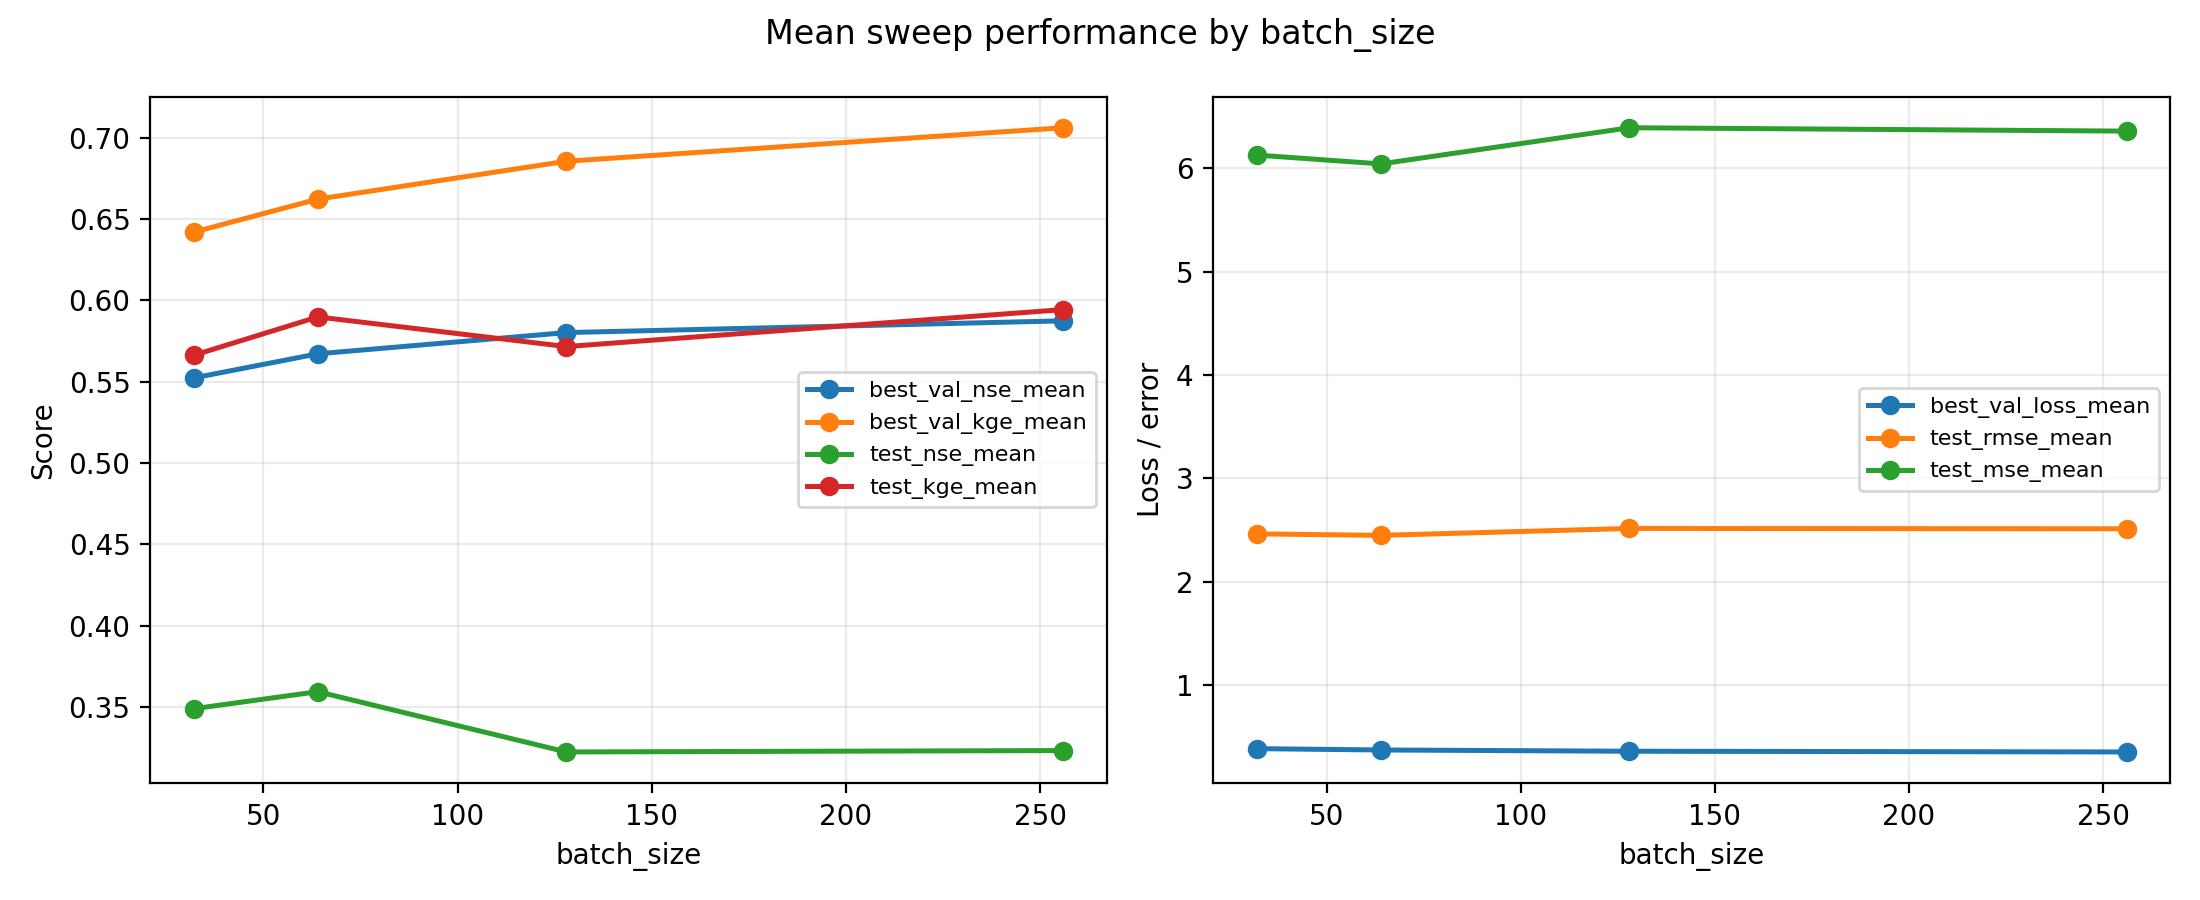

Data behind this chart, as committed beside it:
batch_size, best_val_loss_mean, best_val_loss_std, best_val_loss_max, best_val_loss_min, best_val_nse_mean, best_val_nse_std, best_val_nse_max, best_val_nse_min, best_val_kge_mean, best_val_kge_std, best_val_kge_max, best_val_kge_min, test_nse_mean, test_nse_std, test_nse_max, test_nse_min, test_kge_mean, test_kge_std, test_kge_max, test_kge_min, test_rmse_mean, test_rmse_std, test_rmse_max
32, 0.3836, 0.1615, 0.8553, 0.168, 0.5523, 0.1459, 0.771, 0.1622, 0.6418, 0.1514, 0.8636, 0.154, 0.349, 0.128, 0.5469, -0.02358, 0.5662, 0.1388, 0.7569, 0.1935, 2.462, 0.2591, 3.041
64, 0.3709, 0.1462, 0.7504, 0.1736, 0.5671, 0.1259, 0.7633, 0.2262, 0.6622, 0.1407, 0.8613, 0.186, 0.3595, 0.09955, 0.5335, 0.1283, 0.5898, 0.1076, 0.7603, 0.2675, 2.448, 0.2301, 2.941
128, 0.3586, 0.1316, 0.7161, 0.1774, 0.5802, 0.1104, 0.7583, 0.263, 0.6855, 0.114, 0.8528, 0.3646, 0.3224, 0.1265, 0.5284, -0.06302, 0.5716, 0.1102, 0.735, 0.1491, 2.514, 0.2663, 3.006
256, 0.3517, 0.1205, 0.6551, 0.171, 0.5874, 0.0976, 0.7669, 0.2841, 0.706, 0.09349, 0.843, 0.3418, 0.3233, 0.1197, 0.4934, 0.05853, 0.5943, 0.1048, 0.7461, 0.264, 2.511, 0.232, 2.92
